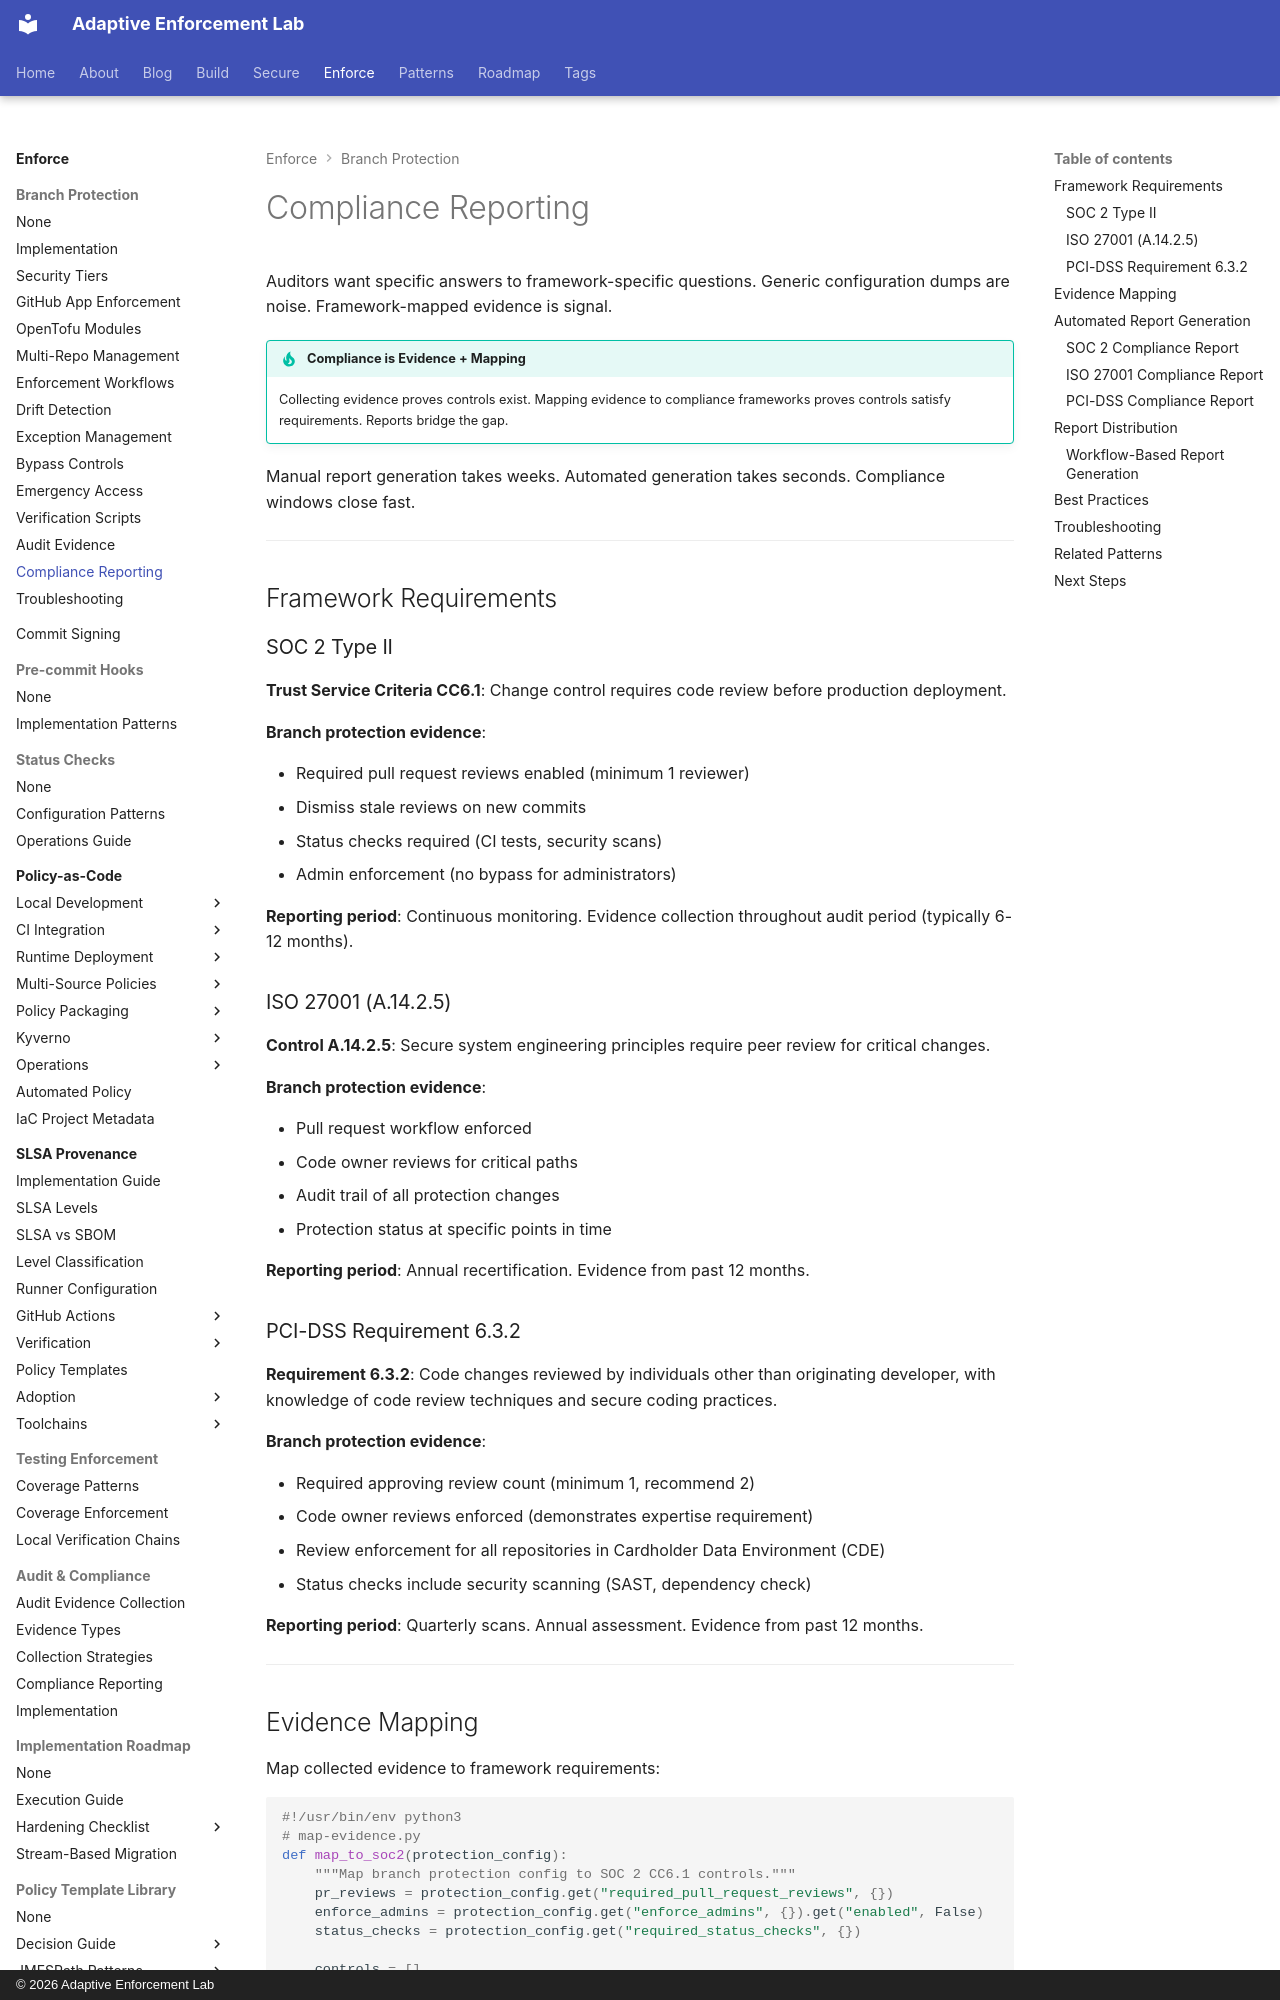

repository: adaptive-enforcement-lab/adaptive-enforcement-lab-com · page: enforce/branch-protection/compliance-reporting/index.html · generator: mkdocs · copyright: © 2026 Adaptive Enforcement Lab

---
title: Compliance Reporting
description: >-
  Automated reporting patterns for SOC 2, ISO 27001, and PCI-DSS.
  Compliance evidence generation and audit preparation.
tags:
  - github
  - security
  - compliance
  - audit
  - operators
  - policy-enforcement
provenance: human
---

# Compliance Reporting

Auditors want specific answers to framework-specific questions. Generic configuration dumps are noise. Framework-mapped evidence is signal.

!!! tip "Compliance is Evidence + Mapping"
    Collecting evidence proves controls exist. Mapping evidence to compliance frameworks proves controls satisfy requirements. Reports bridge the gap.

Manual report generation takes weeks. Automated generation takes seconds. Compliance windows close fast.

---

## Framework Requirements

### SOC 2 Type II

**Trust Service Criteria CC6.1**: Change control requires code review before production deployment.

**Branch protection evidence**:

- Required pull request reviews enabled (minimum 1 reviewer)
- Dismiss stale reviews on new commits
- Status checks required (CI tests, security scans)
- Admin enforcement (no bypass for administrators)

**Reporting period**: Continuous monitoring. Evidence collection throughout audit period (typically 6-12 months).

### ISO 27001 (A.14.2.5)

**Control A.14.2.5**: Secure system engineering principles require peer review for critical changes.

**Branch protection evidence**:

- Pull request workflow enforced
- Code owner reviews for critical paths
- Audit trail of all protection changes
- Protection status at specific points in time

**Reporting period**: Annual recertification. Evidence from past 12 months.

### PCI-DSS Requirement 6.3.2

**Requirement 6.3.2**: Code changes reviewed by individuals other than originating developer, with knowledge of code review techniques and secure coding practices.

**Branch protection evidence**:

- Required approving review count (minimum 1, recommend 2)
- Code owner reviews enforced (demonstrates expertise requirement)
- Review enforcement for all repositories in Cardholder Data Environment (CDE)
- Status checks include security scanning (SAST, dependency check)

**Reporting period**: Quarterly scans. Annual assessment. Evidence from past 12 months.

---
